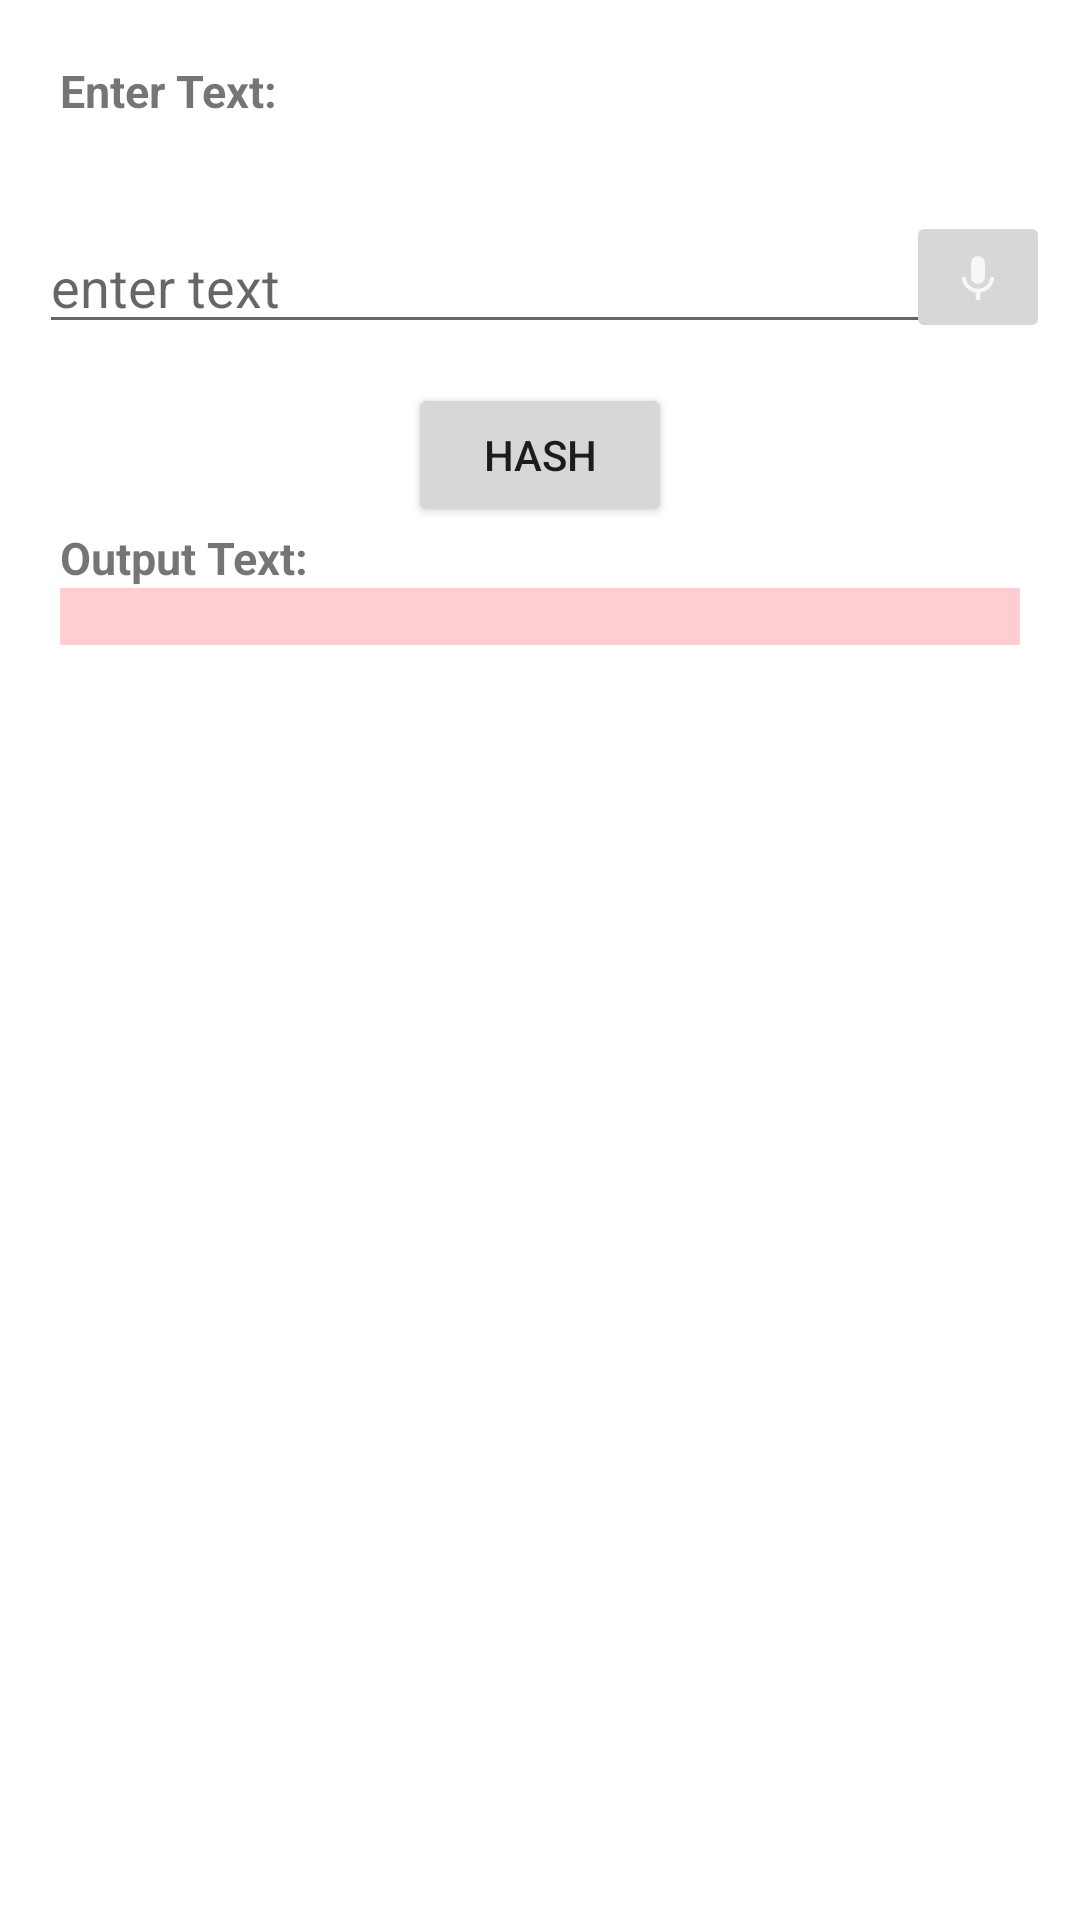

Here is an Android app screen rendered from its layout file. Give the layout XML and the strings, colors and styles it references.
<!-- AndroidManifest.xml: application theme Theme.CryptoMessenger -->
<!-- res/layout/activity_m_d5.xml -->
<?xml version="1.0" encoding="utf-8"?>
<ScrollView xmlns:android="http://schemas.android.com/apk/res/android"
    xmlns:app="http://schemas.android.com/apk/res-auto"
    xmlns:tools="http://schemas.android.com/tools"
    android:layout_width="match_parent"
    android:layout_height="match_parent"
    android:orientation="vertical"
    tools:context=".MD5">
    <LinearLayout
        android:layout_width="match_parent"
        android:layout_height="match_parent"
        android:orientation="vertical"
        >
        <TextView
            android:layout_width="match_parent"
            android:layout_height="wrap_content"
            android:text="Enter Text:"
            android:textStyle="bold"
            android:textSize="15dp"
            android:layout_margin="20dp"
            />

        <RelativeLayout
            android:layout_width="match_parent"
            android:layout_height="wrap_content"
            android:orientation="horizontal">
            <EditText
                android:layout_width="match_parent"
                android:layout_height="wrap_content"
                android:hint="enter text"
                android:id="@+id/input_text"
                android:layout_margin="13dp"
                />
            <ImageButton
                android:layout_width="wrap_content"
                android:layout_height="wrap_content"
                android:src="@drawable/ic_action_pass_voice"
                android:layout_alignParentRight="true"
                android:layout_margin="10dp"
                android:onClick="getspeechinput"
                />

        </RelativeLayout>

        <Button
            android:layout_width="wrap_content"
            android:layout_height="wrap_content"
            android:text="Hash"
            android:id="@+id/clear_button"
            android:layout_gravity="center_horizontal"
            />
        <TextView
            android:layout_width="match_parent"
            android:layout_height="wrap_content"
            android:text="Output Text:"
            android:textSize="15dp"
            android:textStyle="bold"
            android:layout_marginLeft="20dp"
            />
        <TextView
            android:layout_width="match_parent"
            android:layout_height="match_parent"
            android:textIsSelectable="true"
            android:id="@+id/output_text"
            android:layout_marginLeft="20dp"
            android:layout_marginRight="20dp"
            android:background="#FFCDD2"
            />

    </LinearLayout>



</ScrollView>
<!-- resources referenced by this layout -->
<resources>
  <!-- drawable ic_action_pass_voice (drawable-anydpi) -->
  <vector xmlns:android="http://schemas.android.com/apk/res/android"
      android:width="24dp"
      android:height="24dp"
      android:viewportWidth="24"
      android:viewportHeight="24"
      android:tint="#FFFFFF"
      android:alpha="0.8">
    <group android:scaleX="0.7692308"
        android:scaleY="0.7692308"
        android:translateX="2.7692308"
        android:translateY="2.7692308">
      <path
          android:fillColor="@android:color/white"
          android:pathData="M12,15c1.66,0 2.99,-1.34 2.99,-3L15,6c0,-1.66 -1.34,-3 -3,-3S9,4.34 9,6v6c0,1.66 1.34,3 3,3zM17.3,12c0,3 -2.54,5.1 -5.3,5.1S6.7,15 6.7,12L5,12c0,3.42 2.72,6.23 6,6.72L11,22h2v-3.28c3.28,-0.48 6,-3.3 6,-6.72h-1.7z"/>
    </group>
  </vector>
  <style name="Theme.CryptoMessenger" parent="Theme.MaterialComponents.DayNight.DarkActionBar">
          
          <item name="colorPrimary">@color/teal_200</item>
          <item name="colorPrimaryVariant">@color/white</item>
          <item name="colorOnPrimary">@color/white</item>
          <item name="android:windowFullscreen">true</item>
          
          <item name="colorSecondary">@color/teal_200</item>
          <item name="colorSecondaryVariant">@color/teal_700</item>
          <item name="colorOnSecondary">@color/black</item>
          
          <item name="android:statusBarColor" tools:targetApi="l">?attr/colorPrimaryVariant</item>
          
      </style>
  <!-- not gathered from this repository: default colours our renderer supplied (Android Studio template values) -->
  <color name="teal_200">#FF03DAC5</color>
  <color name="teal_700">#FF018786</color>
  <color name="black">#FF000000</color>
  <color name="white">#FFFFFFFF</color>
</resources>
